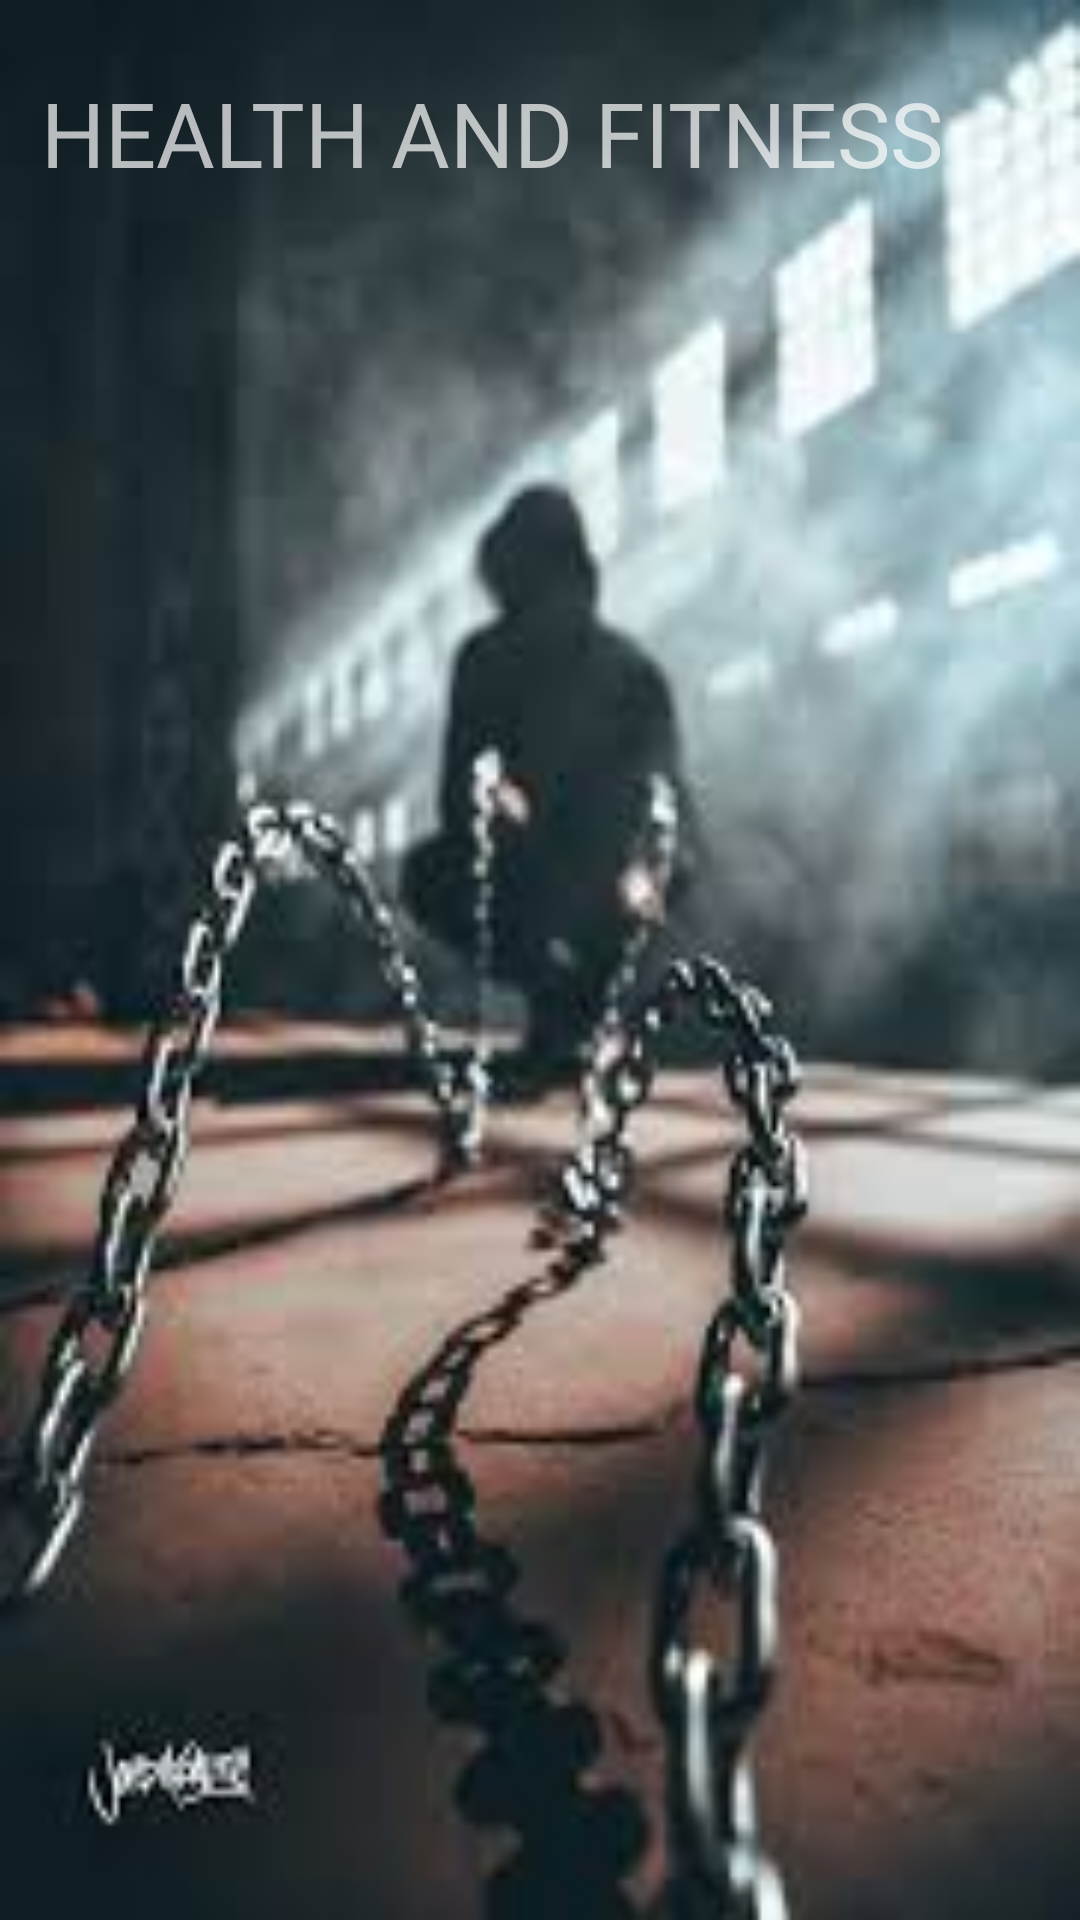

The Android layout XML behind this screen, and the referenced resources:
<!-- AndroidManifest.xml: application theme Theme.Fitness -->
<!-- res/layout/activity_splash_screen.xml -->
<?xml version="1.0" encoding="utf-8"?>
<androidx.constraintlayout.widget.ConstraintLayout xmlns:android="http://schemas.android.com/apk/res/android"
    xmlns:app="http://schemas.android.com/apk/res-auto"
    xmlns:tools="http://schemas.android.com/tools"
    android:layout_width="match_parent"
    android:layout_height="match_parent"
    android:background="@drawable/back9"

    tools:context=".SplashScreen">

    <TextView
        android:id="@+id/textView4"
        android:layout_width="333dp"
        android:layout_height="44dp"
        android:text="HEALTH AND FITNESS"
        android:textSize="30sp"
        app:layout_constraintBottom_toBottomOf="parent"
        app:layout_constraintEnd_toEndOf="parent"
        app:layout_constraintStart_toStartOf="parent"
        app:layout_constraintTop_toTopOf="parent"
        app:layout_constraintVertical_bias="0.04" />
</androidx.constraintlayout.widget.ConstraintLayout>
<!-- resources referenced by this layout -->
<resources>
  <!-- drawable back9: png bitmap (drawable, 7608 bytes) -->
  <style name="Theme.Fitness" parent="Theme.AppCompat.NoActionBar">
          
          <item name="colorPrimary">@color/purple_500</item>
          <item name="colorPrimaryVariant">@color/colorPrimary</item>
          <item name="colorOnPrimary">@color/colorAccent</item>
          
          <item name="colorSecondary">@color/teal_200</item>
          <item name="colorSecondaryVariant">@color/teal_700</item>
          <item name="colorOnSecondary">@color/black</item>
          -
          <item name="android:statusBarColor" tools:targetApi="l">?attr/colorPrimaryVariant</item>
          
      </style>
  <color name="purple_500">#FF6200EE</color>
  <color name="colorPrimary">#FFBB86FC</color>
  <color name="colorAccent">#FFFFFFFF</color>
  <color name="teal_200">#FF03DAC5</color>
  <color name="teal_700">#FF018786</color>
  <color name="black">#FF000000</color>
</resources>
